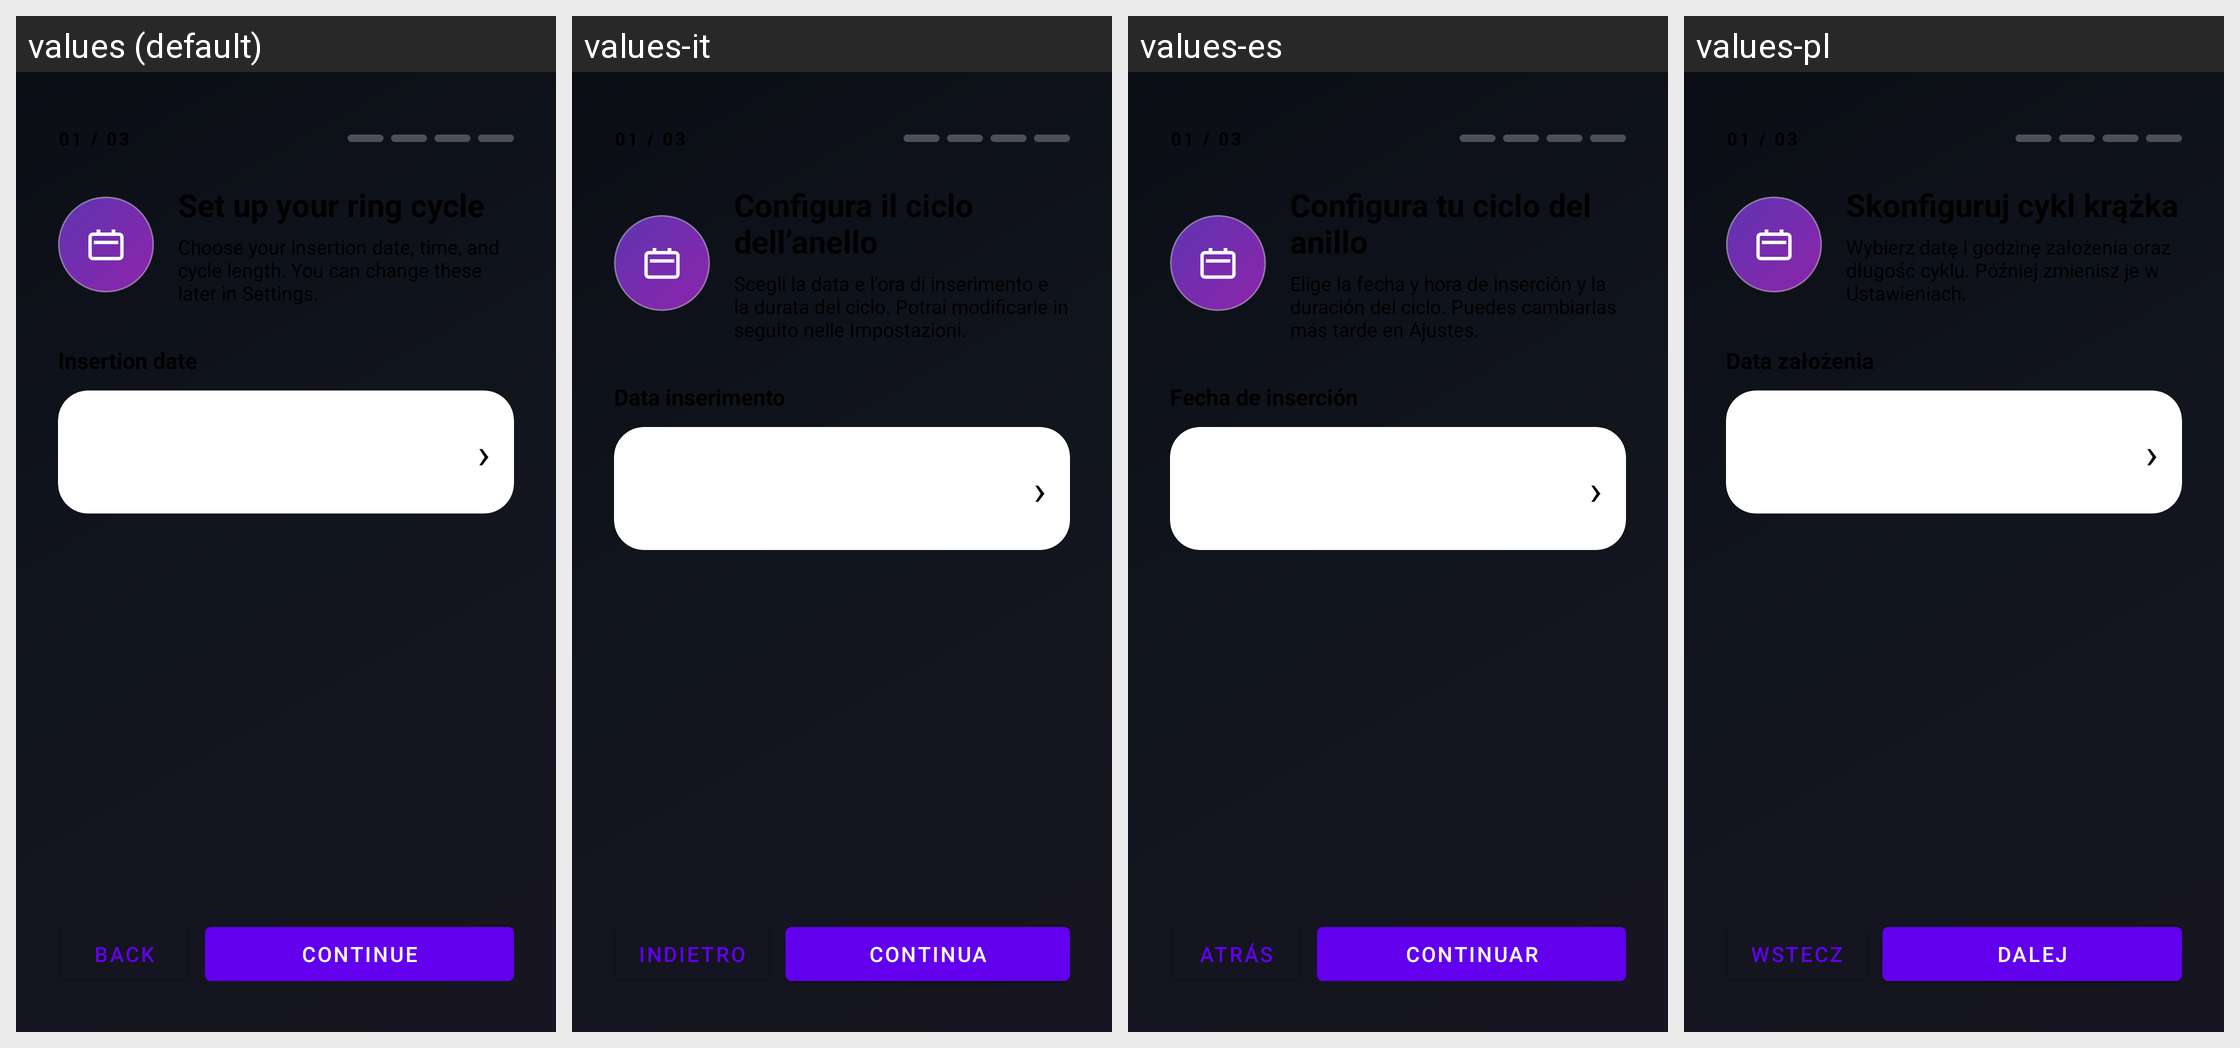

For this localized Android screen grid, give each drawn string resource with its value in every locale shown.
Android screen res/layout/dialog_initial_cycle_setup.xml rendered under 4 locales, left to right: values (default), values-it, values-es, values-pl. Device: Nexus 5 (rendered at 1080×1920; each locale shown at half size, 540×960, under a caption strip naming it); theme Theme.MaterialComponents.DayNight.NoActionBar.
Other locales in the repository, not shown: values-de, values-fr, values-pt-rBR, values-ru, values-tr, values-zh.
Strings drawn on this screen, with the default value and each locale's value (text and hints the layout hard-codes, and strings that could not be matched under every locale, appear in the picture but are not listed):

initial_setup_back
  values: Back
  values-it: Indietro
  values-es: Atrás
  values-pl: Wstecz

initial_setup_continue
  values: Continue
  values-it: Continua
  values-es: Continuar
  values-pl: Dalej
